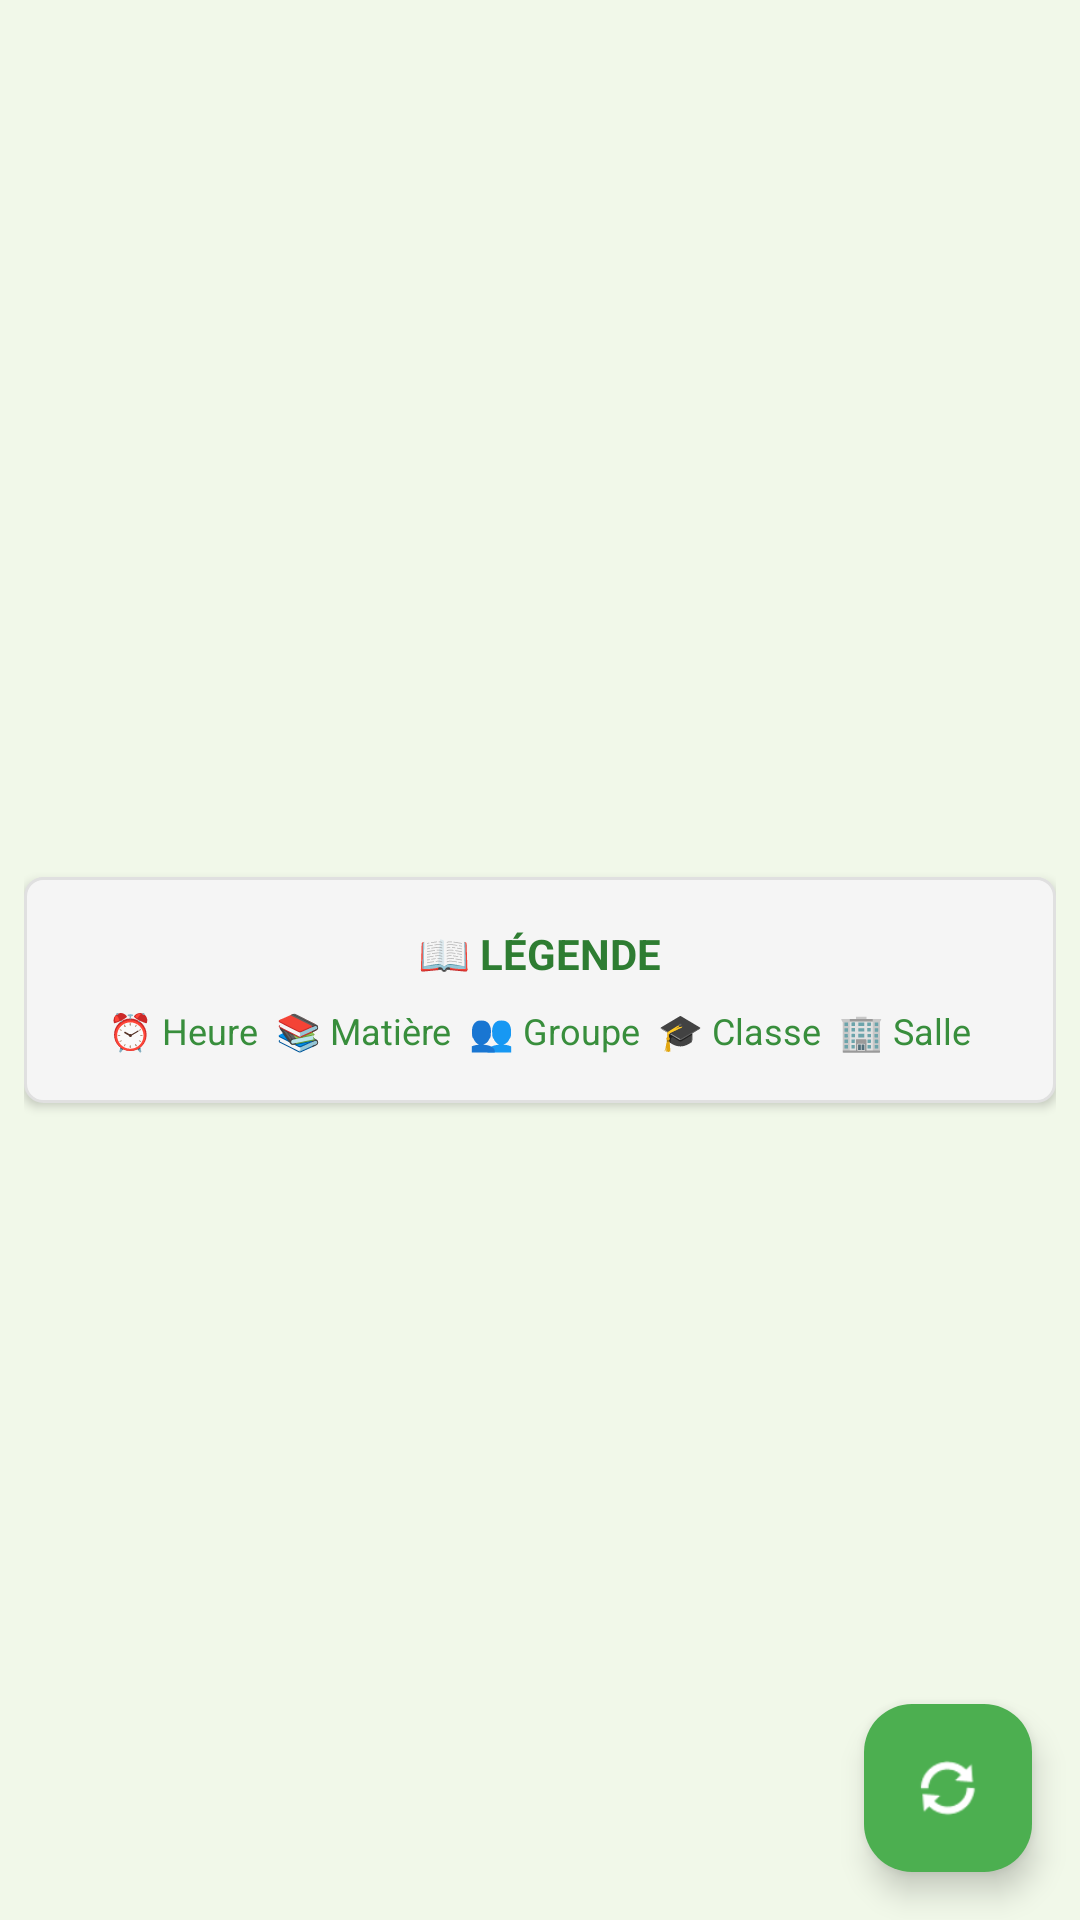

Reconstruct the res/layout file that produces this screen, plus the resources it refers to.
<!-- AndroidManifest.xml: application theme Theme.MyApplication -->
<!-- res/layout/time.xml -->
<?xml version="1.0" encoding="utf-8"?>
<RelativeLayout xmlns:android="http://schemas.android.com/apk/res/android"
    xmlns:app="http://schemas.android.com/apk/res-auto"
    android:layout_width="match_parent"
    android:layout_height="match_parent"
    android:background="#F1F8E9">

    
    <ProgressBar
        android:id="@+id/loadingIndicator"
        android:layout_width="wrap_content"
        android:layout_height="wrap_content"
        android:layout_centerInParent="true"
        android:visibility="gone"
        style="?android:attr/progressBarStyleLarge"
        android:indeterminateTint="#4CAF50" />

    
    <TextView
        android:id="@+id/emptyStateText"
        android:layout_width="wrap_content"
        android:layout_height="wrap_content"
        android:layout_centerInParent="true"
        android:text="Aucun emploi du temps disponible"
        android:textSize="16sp"
        android:textColor="#2E7D32"
        android:gravity="center"
        android:visibility="gone"
        android:drawableTop="@android:drawable/ic_dialog_alert"
        android:drawablePadding="16dp" />

    
    <ScrollView
        android:layout_width="match_parent"
        android:layout_height="match_parent"
        android:scrollbars="vertical"
        android:fadeScrollbars="false"
        android:fillViewport="true">

        <HorizontalScrollView
            android:layout_width="match_parent"
            android:layout_height="wrap_content"
            android:scrollbars="horizontal"
            android:fadeScrollbars="false"
            android:fillViewport="true">

            <LinearLayout
                android:layout_width="wrap_content"
                android:layout_height="match_parent"
                android:orientation="vertical"
                android:gravity="center"
                android:padding="8dp">

                <TableLayout
                    android:id="@+id/tableLayoutSchedule"
                    android:layout_width="wrap_content"
                    android:layout_height="wrap_content"
                    android:layout_gravity="center"
                    android:stretchColumns="*"
                    android:shrinkColumns="*"
                    android:background="@drawable/table_background"
                    android:elevation="4dp">

                    

                </TableLayout>

                
                <LinearLayout
                    android:layout_width="match_parent"
                    android:layout_height="wrap_content"
                    android:layout_marginTop="20dp"
                    android:background="@drawable/legend_background"
                    android:elevation="2dp"
                    android:gravity="center"
                    android:orientation="vertical"
                    android:padding="16dp">

                    <TextView
                        android:layout_width="wrap_content"
                        android:layout_height="wrap_content"
                        android:layout_marginBottom="8dp"
                        android:text="📖 LÉGENDE"
                        android:textColor="#2E7D32"
                        android:textSize="14sp"
                        android:textStyle="bold" />

                    <TextView
                        android:layout_width="wrap_content"
                        android:layout_height="wrap_content"
                        android:gravity="center"
                        android:lineSpacingExtra="2dp"
                        android:text="⏰ Heure  📚 Matière  👥 Groupe  🎓 Classe  🏢 Salle"
                        android:textColor="#388E3C"
                        android:textSize="12sp" />

                </LinearLayout>

            </LinearLayout>

        </HorizontalScrollView>

    </ScrollView>

    
    <com.google.android.material.floatingactionbutton.FloatingActionButton
        android:id="@+id/fabRefresh"
        android:layout_width="wrap_content"
        android:layout_height="wrap_content"
        android:layout_alignParentEnd="true"
        android:layout_alignParentBottom="true"
        android:layout_marginEnd="16dp"
        android:layout_marginBottom="16dp"
        android:src="@android:drawable/ic_popup_sync"
        app:tint="@android:color/white"
        app:backgroundTint="#4CAF50"
        android:contentDescription="Actualiser l'Emploi du Temps" />
</RelativeLayout>
<!-- resources referenced by this layout -->
<resources>
  <!-- drawable legend_background (drawable) -->
  <shape xmlns:android="http://schemas.android.com/apk/res/android">
      <solid android:color="#F5F5F5" />
      <stroke
          android:width="1dp"
          android:color="#E0E0E0" />
      <corners android:radius="6dp" />
  </shape>
  <!-- drawable table_background (drawable) -->
  <?xml version="1.0" encoding="utf-8"?>
  <shape xmlns:android="http://schemas.android.com/apk/res/android">
      <solid android:color="@android:color/white" />
      <stroke
          android:width="2dp"
          android:color="#E0E0E0" />
      <corners android:radius="8dp" />
  </shape>
  <style name="Theme.MyApplication" parent="Base.Theme.MyApplication" />
  <style name="Base.Theme.MyApplication" parent="Theme.Material3.DayNight.NoActionBar">
          
          
      </style>
</resources>
